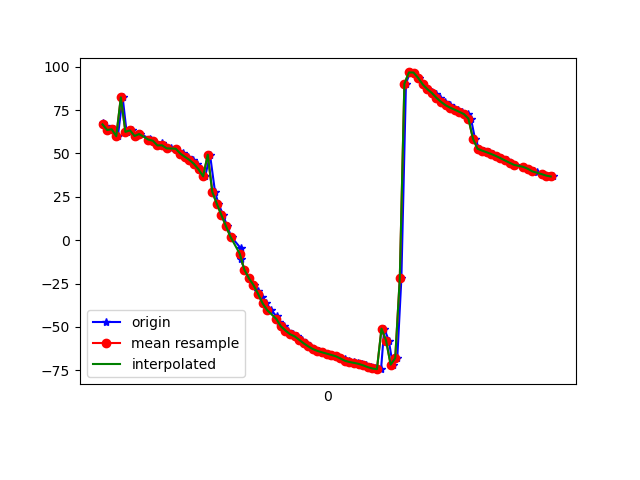

The data file committed next to this chart (first rows):
1618545520162, 1241196275682265, 67.79927, 79.783195, -38.052013
1618545520173, 1241196294913035, 65.67, 78.9, -36.45
1618545520192, 1241196314143805, 63.48, 79.12, -34.03
1618545520211, 1241196333374575, 63.92, 78.57, -34.94
1618545520227, 1241196352605345, 59.91, 78.26, -31.15
1618545520248, 1241196371836115, 82.29, 81.11, -46.31
1618545520265, 1241196391066885, 62.4, 77.7, -28.07
1618545520291, 1241196410297655, 63.29, 77.52, -29.26
1618545520308, 1241196429528425, 60.04, 77.03, -25.9
1618545520324, 1241196448759195, 61.16, 77.53, -26.87
1618545520368, 1241196467989965, 58.5, 76.59, -24.51
1618545520370, 1241196487220735, 57.47, 77.02, -23.15
1618545520382, 1241196506451505, 57.29, 76.4, -23.62
1618545520405, 1241196525682275, 54.57, 76.28, -20.3
1618545520420, 1241196544913045, 55.79, 76.75, -21.64
1618545520438, 1241196564143815, 53.58, 75.98, -19.5
1618545520458, 1241196583374585, 52.92, 76.67, -18.3
1618545520481, 1241196602605355, 52.7, 76.07, -18.7
1618545520503, 1241196621836125, 49.73, 75.66, -15.31
1618545520512, 1241196641066895, 50.13, 76.17, -15.36
1618545520535, 1241196660297665, 48.02, 75.76, -13.19
1618545520556, 1241196679528435, 46.24, 75.79, -11.14
1618545520573, 1241196698759205, 43.9, 75.74, -8.51
1618545520589, 1241196717989975, 40.78, 75.55, -5.046
1618545520609, 1241196737220745, 36.77, 75.22, -0.6082
1618545520630, 1241196756451515, 49.26, 78.79, -13.55
1618545520652, 1241196775682285, 27.78, 74.91, 9.334
1618545520667, 1241196794913055, 20.88, 74.26, 17.03
1618545520688, 1241196814143825, 14.4, 73.74, 24.24
1618545520705, 1241196833374595, 7.985, 72.98, 31.38
1618545520724, 1241196852605365, 1.752, 72.06, 38.33
1618545520764, 1241196871836135, -4.616, 70.97, 45.35
1618545520766, 1241196891066905, -11.04, 69.67, 52.34
1618545520780, 1241196910297675, -17.01, 68, 58.71
1618545520802, 1241196929528445, -21.95, 65.93, 63.81
1618545520822, 1241196948759215, -25.88, 63.64, 67.7
1618545520841, 1241196967989985, -29.25, 61.29, 70.91
1618545520858, 1241196987220755, -32.65, 58.96, 73.97
1618545520877, 1241197006581730, -36.43, 56.62, 77.18
1618545520897, 1241197025812500, -40.34, 54.2, 80.28
1618545520921, 1241197045043270, -43.89, 51.76, 82.87
1618545520933, 1241197064274040, -46.97, 49.38, 84.97
1618545520953, 1241197083504810, -49.7, 47.13, 86.68
1618545520973, 1241197102735580, -52.12, 45.01, 88.05
1618545520994, 1241197121966350, -54.24, 43.05, 89.14
1618545521012, 1241197141197120, -55.44, 42.64, 83.64
1618545521031, 1241197160427890, -57.47, 39.99, 89.89
1618545521049, 1241197179658660, -59.52, 38.58, 92.32
1618545521067, 1241197198889430, -61.29, 37.54, 93.54
1618545521086, 1241197218120200, -62.81, 36.86, 94.66
1618545521106, 1241197237350970, -63.88, 36.56, 95.61
1618545521125, 1241197256581740, -64.67, 36.67, 96.52
1618545521143, 1241197275812510, -65.41, 37.23, 97.53
1618545521161, 1241197295043280, -66.16, 38.22, 98.63
1618545521181, 1241197314274050, -66.94, 39.68, 99.83
1618545521200, 1241197333504820, -67.77, 41.59, 101.1
1618545521219, 1241197352735590, -68.64, 43.91, 102.4
1618545521238, 1241197371966360, -69.54, 46.58, 103.7
1618545521259, 1241197391197130, -70.26, 49.57, 104.8
1618545521278, 1241197410427900, -70.76, 52.84, 105.6
1618545521296, 1241197429658670, -71.33, 56.36, 106.5
... 43 more rows
